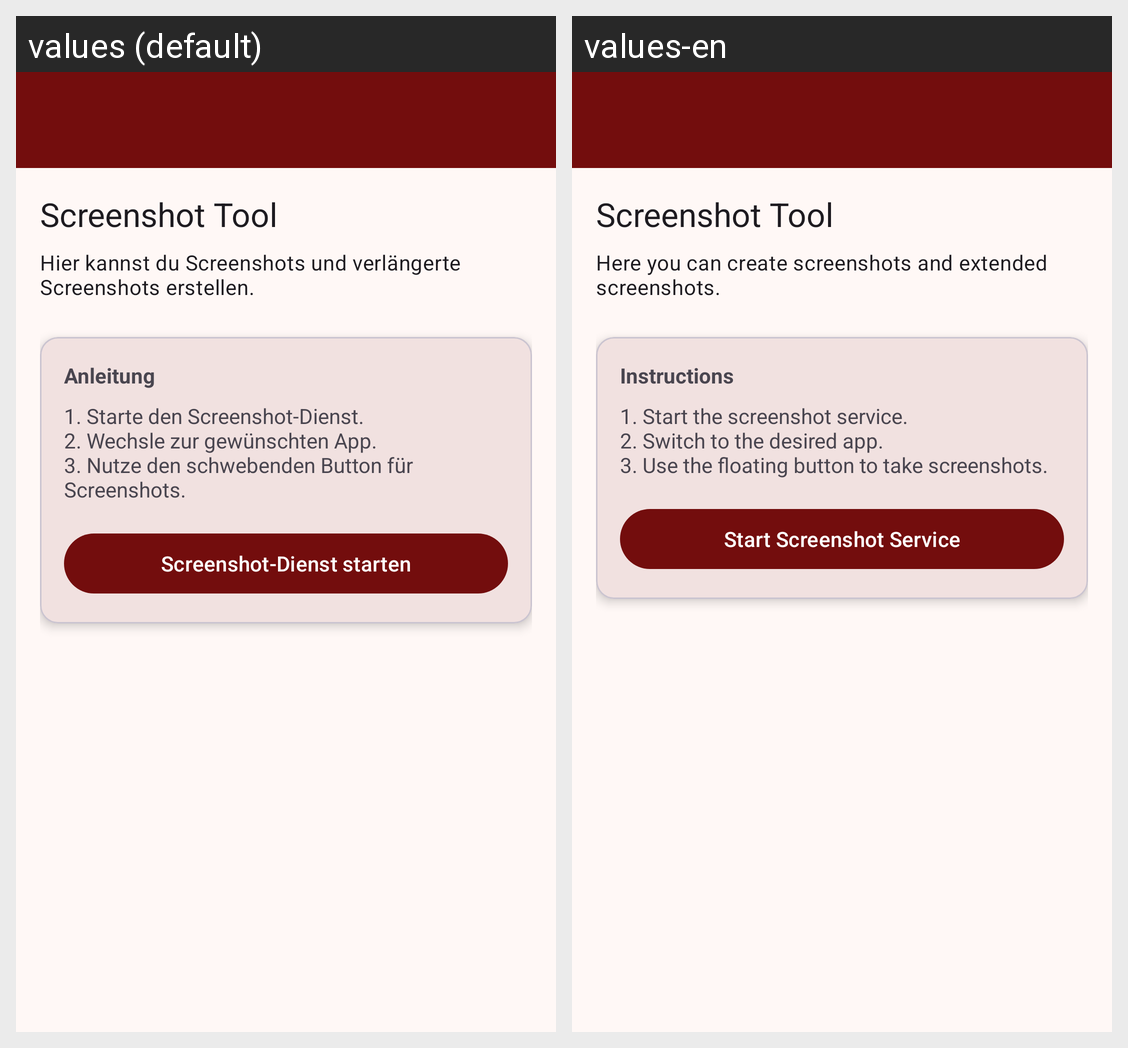

Locale-by-locale string values for the Android screen shown in this grid:
Android screen res/layout/activity_screenshot.xml rendered under 2 locales, left to right: values (default), values-en. Device: Nexus 5 (rendered at 1080×1920; each locale shown at half size, 540×960, under a caption strip naming it); theme Theme.VollaHub.
Strings drawn on this screen, with the default value and each locale's value (text and hints the layout hard-codes, and strings that could not be matched under every locale, appear in the picture but are not listed):

screenshot_tool_title
  values: Screenshot Tool
  values-en: Screenshot Tool

screenshot_tool_desc
  values: Hier kannst du Screenshots und verlängerte Screenshots erstellen.
  values-en: Here you can create screenshots and extended screenshots.

screenshot_instructions_title
  values: Anleitung
  values-en: Instructions

screenshot_instructions_body
  values: 1. Starte den Screenshot-Dienst.
      2. Wechsle zur gewünschten App.
      3. Nutze den schwebenden Button für Screenshots.
  values-en: 1. Start the screenshot service.
      2. Switch to the desired app.
      3. Use the floating button to take screenshots.

btn_start_screenshot_service
  values: Screenshot-Dienst starten
  values-en: Start Screenshot Service
